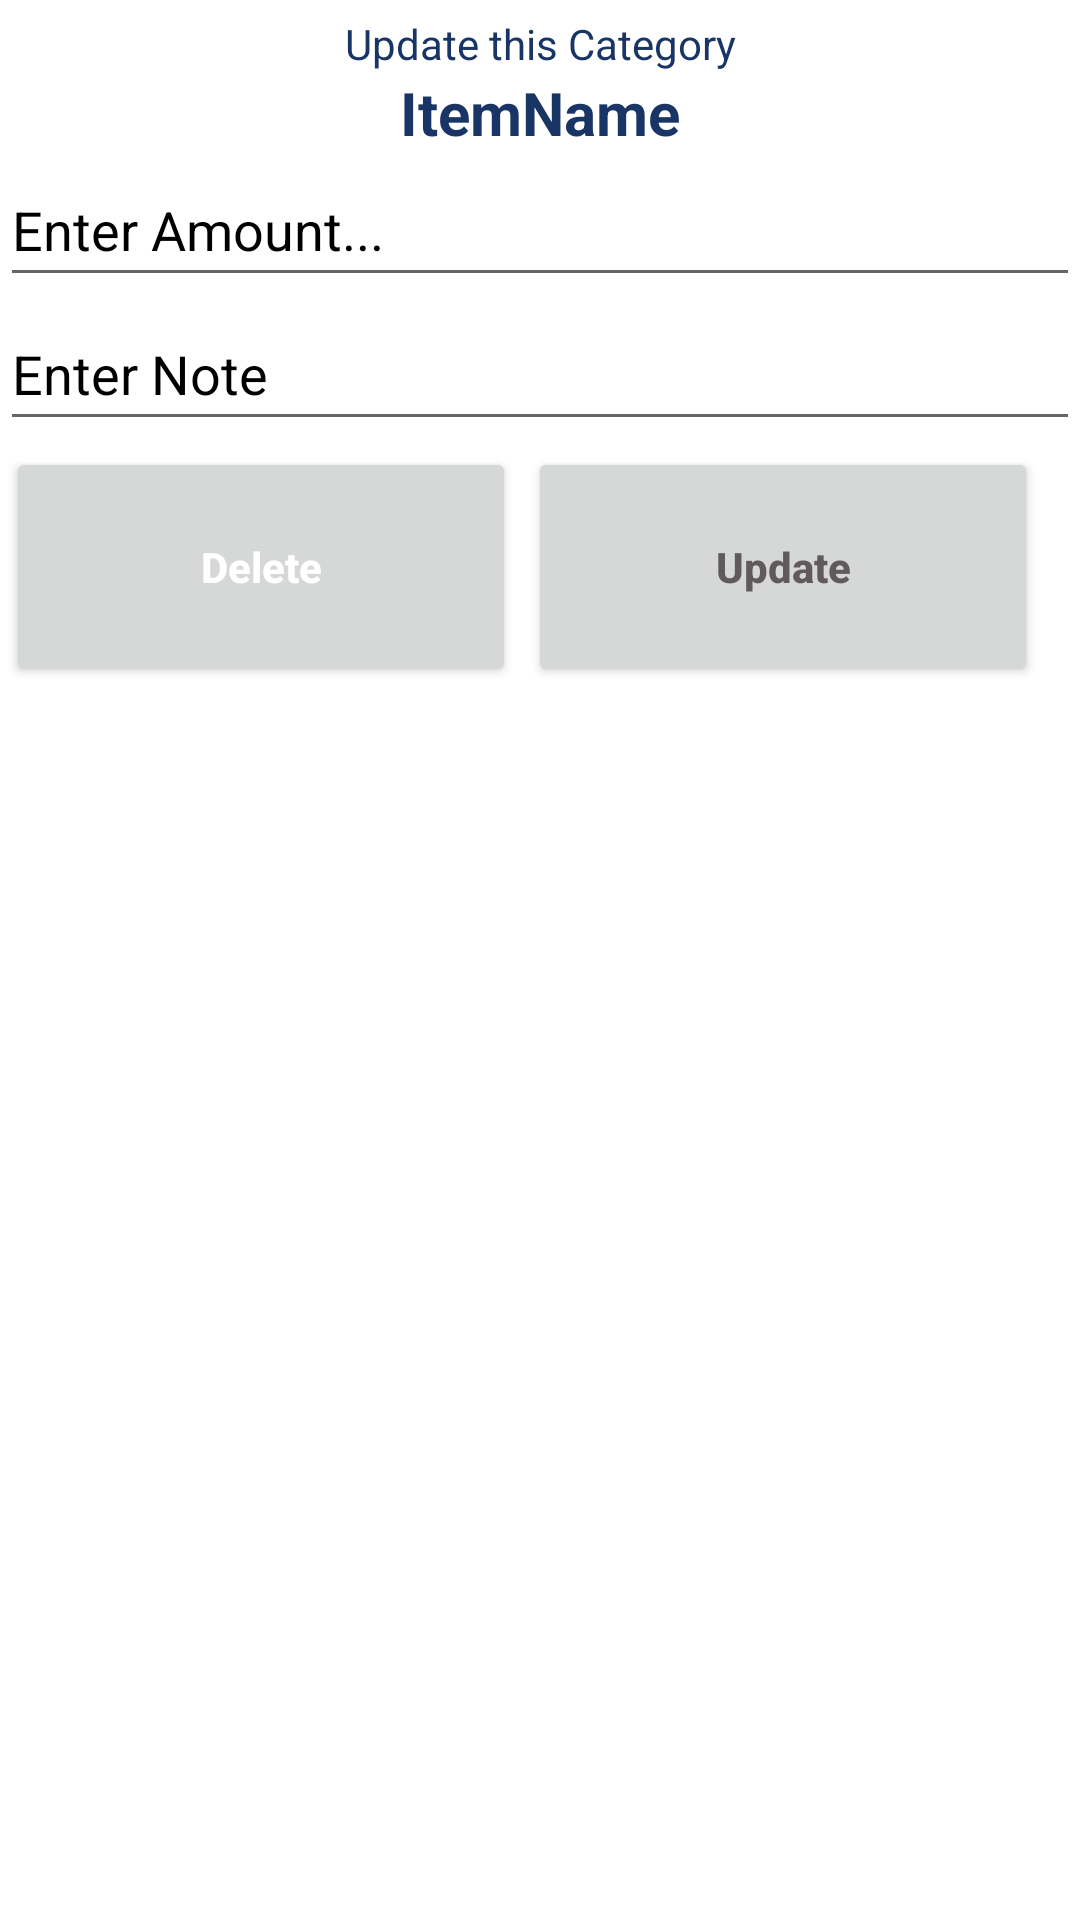

Layout XML and referenced resources for this Android screen:
<!-- AndroidManifest.xml: application theme Theme.MyBudget -->
<!-- res/layout/updatedelete_layout.xml -->
<?xml version="1.0" encoding="utf-8"?>
<LinearLayout xmlns:android="http://schemas.android.com/apk/res/android"
    android:orientation="vertical"
    android:layout_width="match_parent"
    android:layout_height="match_parent">

    <TextView android:layout_height="wrap_content" android:layout_width="match_parent" android:textColor="@color/textColor" android:gravity="center" android:text="Update this Category" android:layout_marginTop="5dp"/>

    <TextView android:layout_height="wrap_content" android:layout_width="match_parent" android:textColor="@color/textColor" android:gravity="center" android:text="ItemName" android:textSize="20sp" android:textStyle="bold" android:id="@+id/itemName"/>

    <EditText android:layout_height="wrap_content" android:layout_width="match_parent" android:textColor="@color/textColor" android:id="@+id/amount" android:textColorHint="@color/black" android:minHeight="48dp" android:inputType="number" android:hint="Enter Amount..."/>

    <EditText android:layout_height="wrap_content" android:layout_width="match_parent" android:textColor="@color/textColor" android:textColorHint="@color/black" android:minHeight="48dp" android:inputType="textCapSentences" android:hint="Enter Note"/>


    -<LinearLayout android:layout_height="match_parent" android:layout_width="400dp" android:orientation="horizontal">

    <Button android:layout_height="80dp" android:layout_width="170dp" android:layout_margin="2dp" android:textColor="@color/white" android:text="Delete" android:textStyle="bold" android:id="@+id/btndelete" android:textAllCaps="false" />

    <Button android:layout_height="80dp" android:layout_width="170dp" android:layout_margin="2dp" android:textColor="#615A5A" android:text="Update" android:textStyle="bold" android:id="@+id/btnupdate" android:textAllCaps="false" />

</LinearLayout>
</LinearLayout>
<!-- resources referenced by this layout -->
<resources>
  <color name="black">#FF000000</color>
  <color name="textColor">#193566</color>
  <color name="white">#FFFFFFFF</color>
  <style name="Theme.MyBudget" parent="Theme.MaterialComponents.DayNight.DarkActionBar">
          
          <item name="colorPrimary">@color/purple_500</item>
          <item name="colorPrimaryVariant">@color/purple_700</item>
          <item name="colorOnPrimary">@color/white</item>
          
          <item name="colorSecondary">@color/teal_200</item>
          <item name="colorSecondaryVariant">@color/teal_700</item>
          <item name="colorOnSecondary">@color/black</item>
          
          <item name="android:statusBarColor" tools:targetApi="l">?attr/colorPrimaryVariant</item>
          
      </style>
  <color name="purple_500">#FF6200EE</color>
  <color name="purple_700">#FF3700B3</color>
  <color name="teal_200">#FF03DAC5</color>
  <color name="teal_700">#FF018786</color>
</resources>
